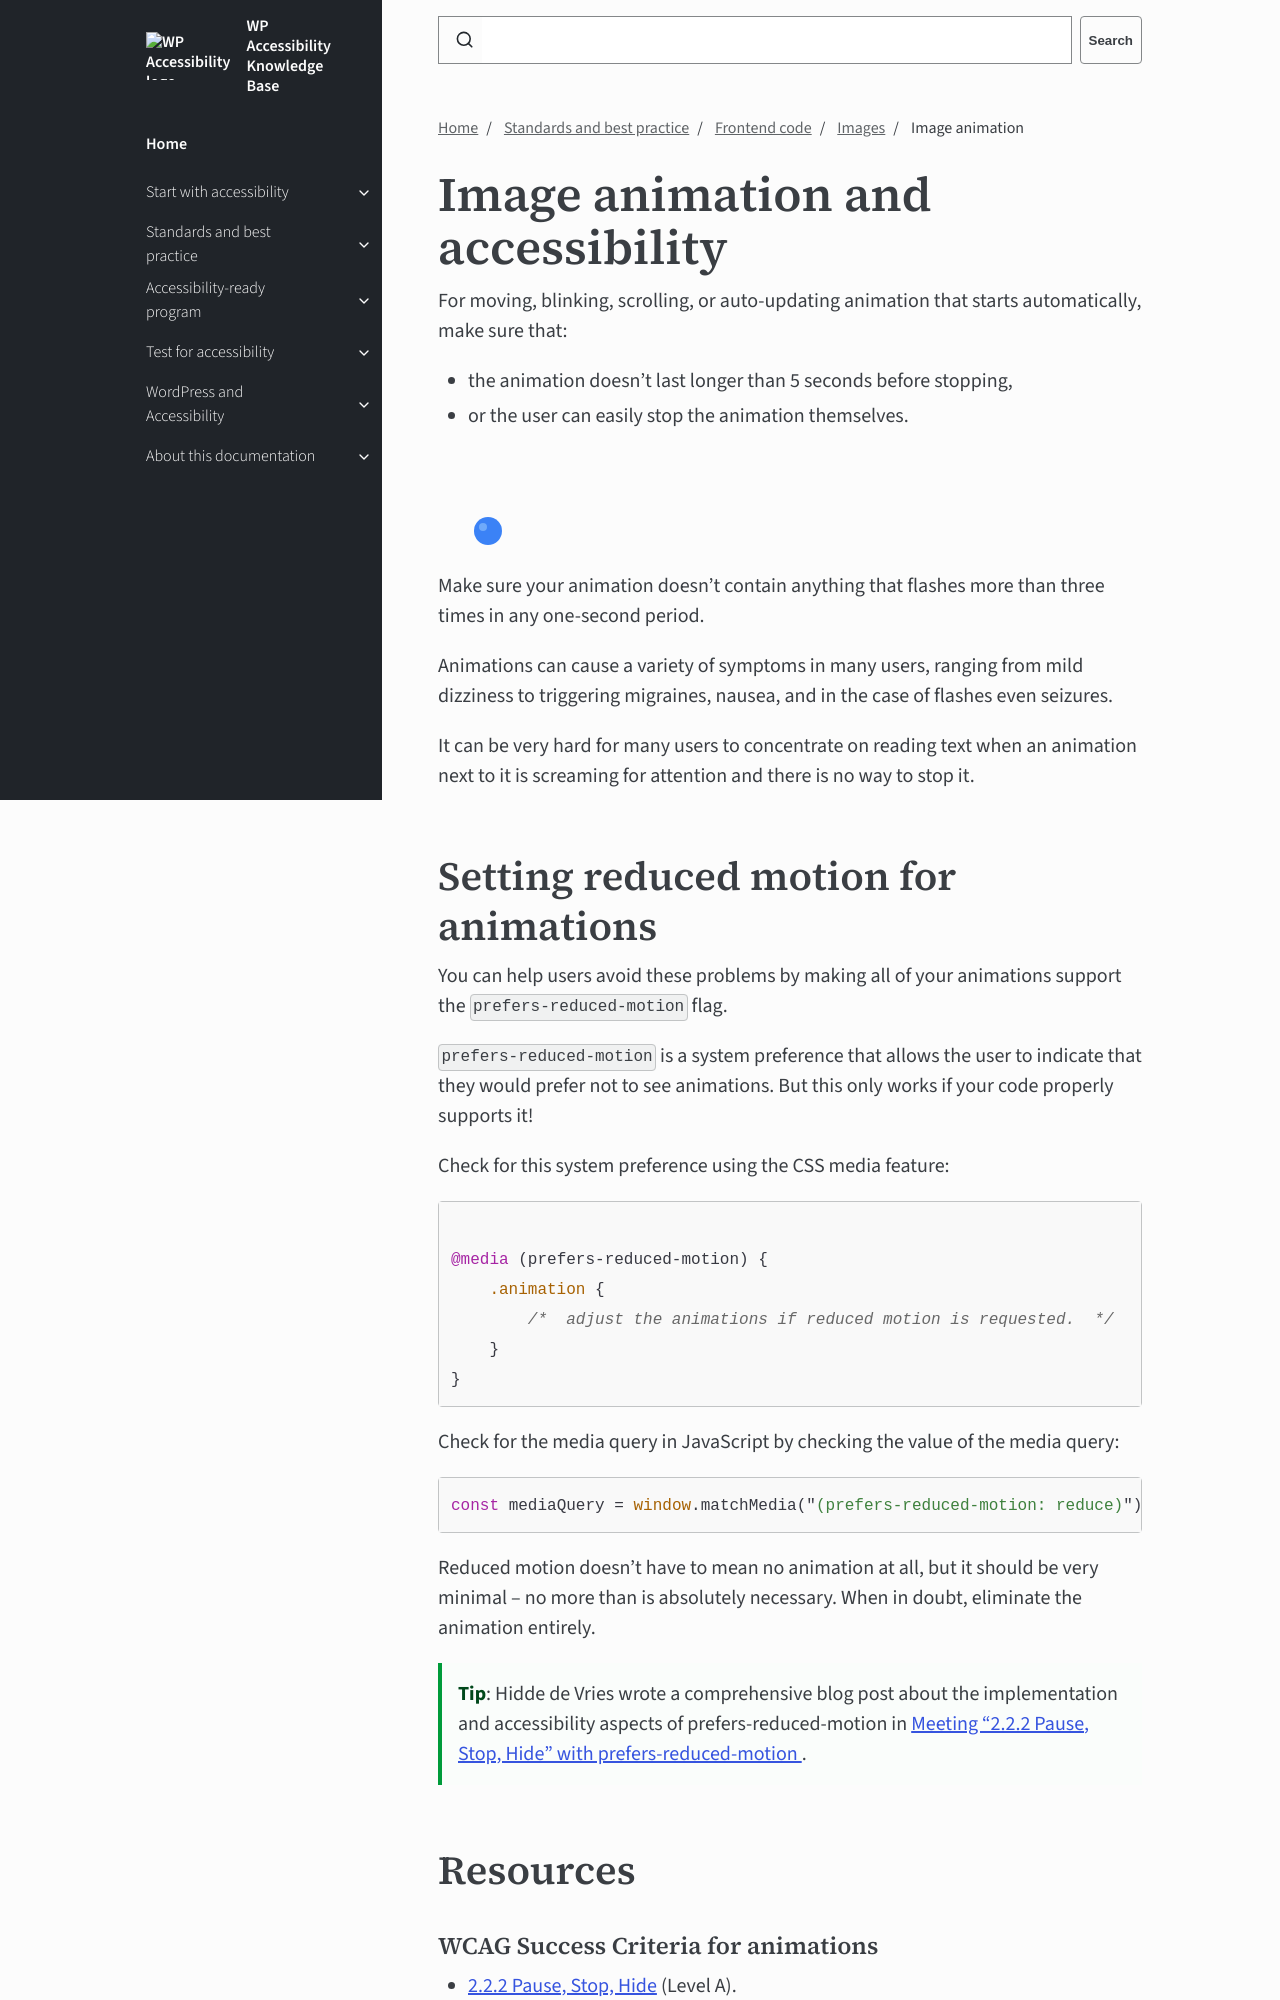

repository: wpaccessibility/wp-a11y-docs · page: pr-preview/pr-429/docs/topics/code/images/image-animation/index.html · generator: jekyll

---
title: Image animation
layout: default
parent: Images
description: Learn what is important for animation in images.
nav_order: 5
contributors:
  - Rian Rietveld
  - Joe Dolson
---

# Image animation and accessibility

For moving, blinking, scrolling, or auto-updating animation that starts automatically, make sure that:

- the animation doesn't last longer than 5 seconds before stopping,
- or the user can easily stop the animation themselves.

<svg role="img" aria-label="bouncing blue ball" width="100" height="100" viewBox="0 0 100 100" xmlns="http://www.w3.org/2000/svg" style="display:block">
  <style>
    @media (prefers-reduced-motion: no-preference) {
      .ball { animation: bounce 0.5s cubic-bezier(0.33,0,0.66,0) 10 alternate both; }
    }
    @keyframes bounce {
      from { transform: translateY(0px); }
      to   { transform: translateY(58px); }
    }

  </style>

  <ellipse cx="50" cy="90" rx="4" ry="2" fill="#000" opacity="0.18"/>
  <circle class="ball" cx="50" cy="22" r="14" fill="#3B82F6"/>
  <circle class="ball" cx="45" cy="18" r="4" fill="#93C5FD" opacity="0.6"/>
</svg>

Make sure your animation doesn't contain anything that flashes more than three times in any one-second period.

Animations can cause a variety of symptoms in many users, ranging from mild dizziness to triggering migraines, nausea, and in the case of flashes even seizures.

It can be very hard for many users to concentrate on reading text when an animation next to it is screaming for attention and there is no way to stop it.
